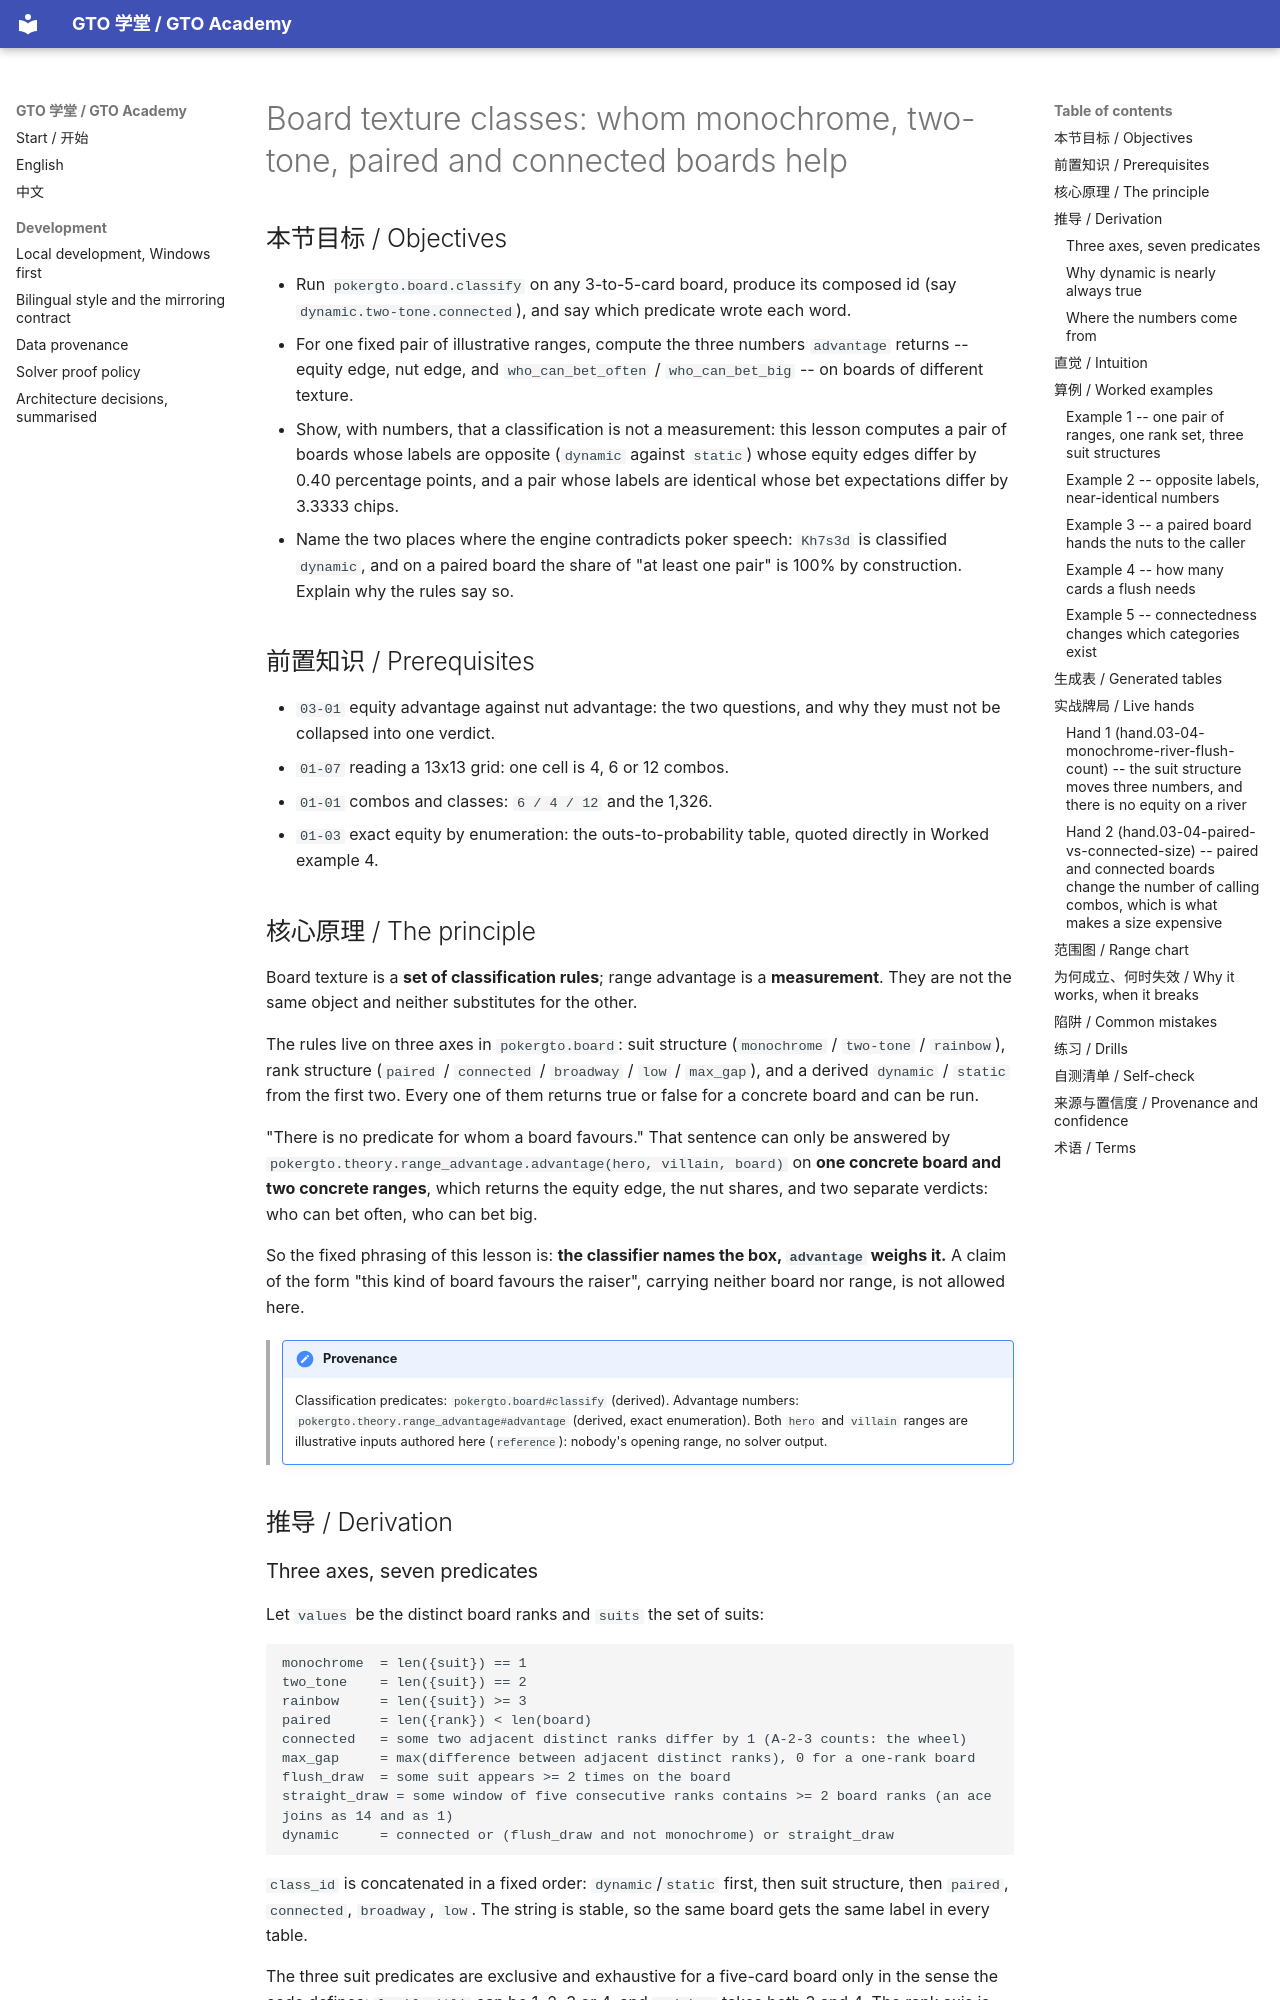

repository: RolandHuang17/texaspokerlearning · page: en/03-range-advantage/board-texture-and-advantage/index.html · generator: mkdocs

# Board texture classes: whom monochrome, two-tone, paired and connected boards help

<!-- hands: 2 -->
<!-- terms: board-texture, monochrome-board, two-tone-board, rainbow-board, paired-board, connected-board, static-board, dynamic-board, wet-board, dry-board, broadway-board, backdoor-draw, flush-draw, range-advantage, equity-advantage, nut-advantage, capacity, range, combos -->

## 本节目标 / Objectives

- Run `pokergto.board.classify` on any 3-to-5-card board, produce its composed id (say `dynamic.two-tone.connected`), and say which predicate wrote each word.
- For one fixed pair of illustrative ranges, compute the three numbers `advantage` returns -- equity edge, nut edge, and `who_can_bet_often` / `who_can_bet_big` -- on boards of different texture.
- Show, with numbers, that a classification is not a measurement: this lesson computes a pair of boards whose labels are opposite (`dynamic` against `static`) whose equity edges differ by 0.40 percentage points, and a pair whose labels are identical whose bet expectations differ by 3.3333 chips.
- Name the two places where the engine contradicts poker speech: `Kh7s3d` is classified `dynamic`, and on a paired board the share of "at least one pair" is 100% by construction. Explain why the rules say so.

## 前置知识 / Prerequisites

- `03-01` equity advantage against nut advantage: the two questions, and why they must not be collapsed into one verdict.
- `01-07` reading a 13x13 grid: one cell is 4, 6 or 12 combos.
- `01-01` combos and classes: `6 / 4 / 12` and the 1,326.
- `01-03` exact equity by enumeration: the outs-to-probability table, quoted directly in Worked example 4.

## 核心原理 / The principle

Board texture is a **set of classification rules**; range advantage is a **measurement**. They are not the same object and neither substitutes for the other.

The rules live on three axes in `pokergto.board`: suit structure (`monochrome` / `two-tone` / `rainbow`), rank structure (`paired` / `connected` / `broadway` / `low` / `max_gap`), and a derived `dynamic` / `static` from the first two. Every one of them returns true or false for a concrete board and can be run.

"There is no predicate for whom a board favours." That sentence can only be answered by `pokergto.theory.range_advantage.advantage(hero, villain, board)` on **one concrete board and two concrete ranges**, which returns the equity edge, the nut shares, and two separate verdicts: who can bet often, who can bet big.

So the fixed phrasing of this lesson is: **the classifier names the box, `advantage` weighs it.** A claim of the form "this kind of board favours the raiser", carrying neither board nor range, is not allowed here.

<!-- provenance: kind=derived verified=true -->
> !!! note "Provenance"
>     Classification predicates: `pokergto.board#classify` (derived). Advantage numbers:
>     `pokergto.theory.range_advantage#advantage` (derived, exact enumeration). Both `hero` and `villain`
>     ranges are illustrative inputs authored here (`reference`): nobody's opening range, no solver output.

## 推导 / Derivation

### Three axes, seven predicates

Let `values` be the distinct board ranks and `suits` the set of suits:

```
monochrome  = len({suit}) == 1
two_tone    = len({suit}) == 2
rainbow     = len({suit}) >= 3
paired      = len({rank}) < len(board)
connected   = some two adjacent distinct ranks differ by 1 (A-2-3 counts: the wheel)
max_gap     = max(difference between adjacent distinct ranks), 0 for a one-rank board
flush_draw  = some suit appears >= 2 times on the board
straight_draw = some window of five consecutive ranks contains >= 2 board ranks (an ace joins as 14 and as 1)
dynamic     = connected or (flush_draw and not monochrome) or straight_draw
```

`class_id` is concatenated in a fixed order: `dynamic`/`static` first, then suit structure, then `paired`, `connected`, `broadway`, `low`. The string is stable, so the same board gets the same label in every table.

The three suit predicates are exclusive and exhaustive for a five-card board only in the sense the code defines: `len({suit})` can be 1, 2, 3 or 4, and `rainbow` takes both 3 and 4. The rank axis is independent of it: `Kh7s7d` is `paired` **and** `rainbow`.
